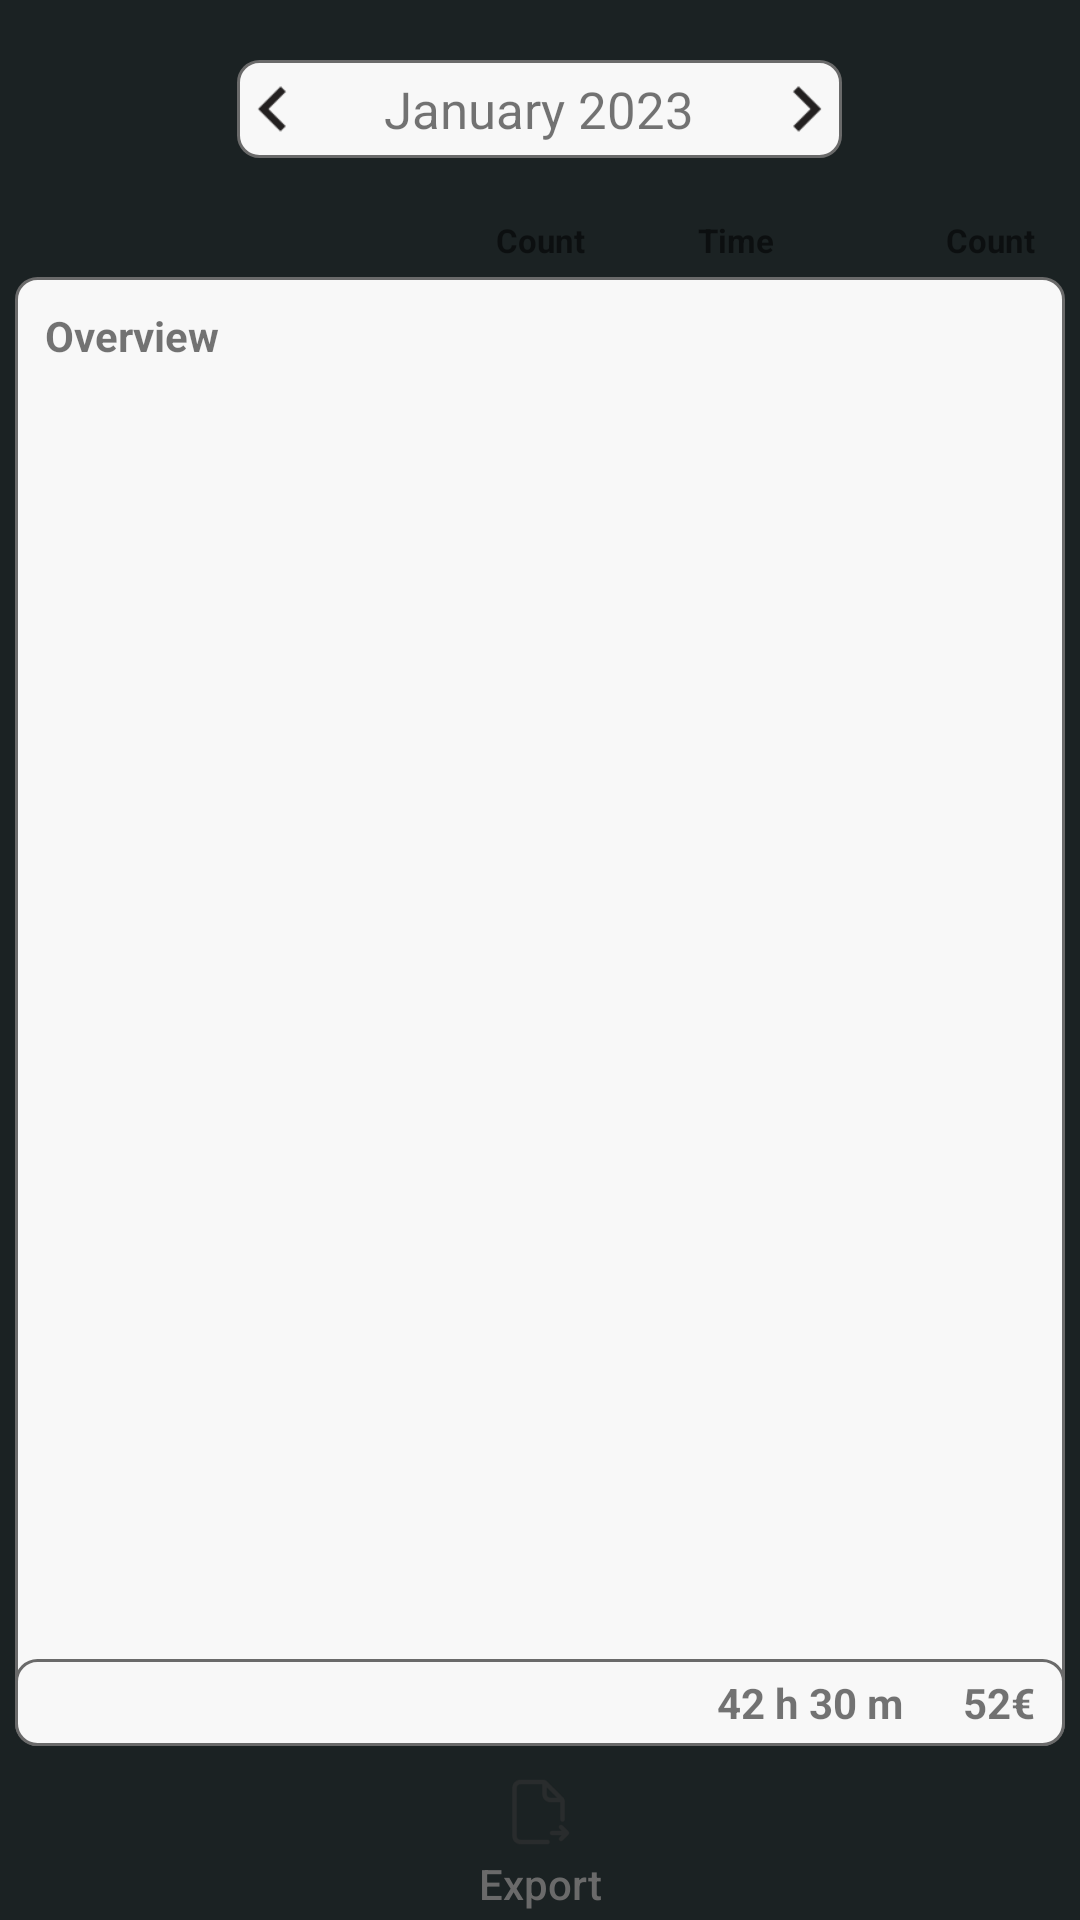

Produce the Android XML layout that renders to this screen, including the resource entries it uses.
<!-- AndroidManifest.xml: application theme Theme.ShiftCalendar -->
<!-- res/layout/fragment_month_selector.xml -->
<?xml version="1.0" encoding="utf-8"?>
<LinearLayout xmlns:android="http://schemas.android.com/apk/res/android"
    android:layout_width="match_parent"
    android:layout_height="match_parent"
    xmlns:app="http://schemas.android.com/apk/res-auto"
    android:orientation="vertical"
    android:gravity="center_horizontal"
    android:weightSum="1">

    <LinearLayout
        android:id="@+id/monthYearLayout"
        android:layout_width="wrap_content"
        android:layout_height="wrap_content"
        android:layout_marginVertical="20dp"
        android:background="@drawable/rounded_gray_view">

        <ImageButton
            android:id="@+id/previousMonthButton"
            android:layout_width="wrap_content"
            android:layout_height="wrap_content"
            android:scaleX="1.25"
            android:scaleY="1.25"
            android:layout_marginEnd="10dp"
            android:background="@drawable/baseline_keyboard_arrow_left_24"
            android:layout_gravity="center_vertical"/>

        <TextView
            android:id="@+id/monthTextView"
            android:layout_width="wrap_content"
            android:layout_height="wrap_content"
            android:text="January 2023"
            android:textSize="17dp"
            android:paddingHorizontal="15dp"
            android:paddingVertical="5dp"
            android:layout_gravity="center"/>

        <ImageButton
            android:id="@+id/nextMonthButton"
            android:layout_width="wrap_content"
            android:layout_height="wrap_content"
            android:scaleX="1.25"
            android:scaleY="1.25"
            android:layout_marginStart="10dp"
            android:background="@drawable/baseline_keyboard_arrow_right_24"
            android:layout_gravity="center_vertical"/>

    </LinearLayout>

    <androidx.constraintlayout.widget.ConstraintLayout
        android:layout_width="match_parent"
        android:layout_height="wrap_content">

        <TextView
            android:id="@+id/count"
            android:layout_width="wrap_content"
            android:layout_height="wrap_content"
            app:layout_constraintStart_toStartOf="parent"
            app:layout_constraintEnd_toEndOf="parent"
            app:layout_constraintTop_toTopOf="parent"
            app:layout_constraintBottom_toBottomOf="parent"
            android:text="Count"
            android:textSize="11dp"
            android:textStyle="bold"/>

        <TextView
            android:id="@+id/time"
            android:layout_width="wrap_content"
            android:layout_height="wrap_content"
            app:layout_constraintStart_toEndOf="@id/count"
            app:layout_constraintEnd_toStartOf="@id/extraTime"
            app:layout_constraintTop_toTopOf="parent"
            app:layout_constraintBottom_toBottomOf="parent"
            android:text="Time"
            android:textSize="11dp"
            android:textStyle="bold"
            android:layout_marginEnd="20dp"/>

        <TextView
            android:id="@+id/extraTime"
            android:layout_width="wrap_content"
            android:layout_height="wrap_content"
            app:layout_constraintEnd_toEndOf="parent"
            app:layout_constraintTop_toTopOf="parent"
            app:layout_constraintBottom_toBottomOf="parent"
            android:text="Count"
            android:textSize="11dp"
            android:textStyle="bold"
            android:layout_marginEnd="15dp"/>

    </androidx.constraintlayout.widget.ConstraintLayout>

    <androidx.recyclerview.widget.RecyclerView
        android:id="@+id/shiftRecyclerView"
        android:layout_width="match_parent"
        android:layout_height="wrap_content"/>

    <LinearLayout
        android:id="@+id/monthOverviewLayout"
        android:layout_width="match_parent"
        android:layout_height="0dp"
        android:background="@drawable/rounded_gray_view"
        android:layout_margin="5dp"
        android:orientation="vertical"
        android:layout_weight="1">

        <TextView
            android:layout_width="wrap_content"
            android:layout_height="wrap_content"
            android:text="Overview"
            android:textStyle="bold"
            android:layout_margin="10dp"/>

        <androidx.recyclerview.widget.RecyclerView
            android:id="@+id/shiftDayRecyclerView"
            android:layout_width="match_parent"
            android:layout_height="0dp"
            android:layout_weight="1"/>

        <LinearLayout
            android:id="@+id/monthTotalValuesLayout"
            android:layout_width="match_parent"
            android:layout_height="wrap_content"
            android:orientation="horizontal"
            android:background="@drawable/rounded_gray_view"
            android:gravity="end"
            android:paddingHorizontal="10dp"
            android:paddingVertical="5dp">

            <TextView
                android:id="@+id/totalHours"
                android:layout_width="wrap_content"
                android:layout_height="wrap_content"
                android:text="42 h 30 m"
                android:textStyle="bold"
                android:layout_marginEnd="20dp"/>

            <TextView
                android:id="@+id/totalExtraIncome"
                android:layout_width="wrap_content"
                android:layout_height="wrap_content"
                android:text="52€"
                android:textStyle="bold"/>

        </LinearLayout>

    </LinearLayout>

    <Button
        android:id="@+id/exportMonthButton"
        android:layout_width="wrap_content"
        android:layout_height="wrap_content"
        android:layout_gravity="center"
        android:layout_marginTop="5dp"
        android:background="@android:color/transparent"
        android:drawableTop="@drawable/ic_file_export"
        android:textAllCaps="false"
        android:text="Export"
        android:textColor="@color/light_grey"/>

</LinearLayout>
<!-- resources referenced by this layout -->
<resources>
  <color name="light_grey">#6A6A6A</color>
  <!-- drawable baseline_keyboard_arrow_left_24 (drawable) -->
  <vector android:autoMirrored="true" android:height="24dp"
      android:tint="#232020" android:viewportHeight="24"
      android:viewportWidth="24" android:width="24dp" xmlns:android="http://schemas.android.com/apk/res/android">
      <path android:fillColor="@android:color/white" android:pathData="M15.41,16.59L10.83,12l4.58,-4.59L14,6l-6,6 6,6 1.41,-1.41z"/>
  </vector>
  <!-- drawable baseline_keyboard_arrow_right_24 (drawable) -->
  <vector android:autoMirrored="true" android:height="24dp"
      android:tint="#232020" android:viewportHeight="24"
      android:viewportWidth="24" android:width="24dp" xmlns:android="http://schemas.android.com/apk/res/android">
      <path android:fillColor="@android:color/white" android:pathData="M8.59,16.59L13.17,12 8.59,7.41 10,6l6,6 -6,6 -1.41,-1.41z"/>
  </vector>
  <!-- drawable ic_file_export: png bitmap (drawable-hdpi, 550 bytes) -->
  <!-- drawable rounded_gray_view (drawable) -->
  <?xml version="1.0" encoding="utf-8"?>
  <shape xmlns:android="http://schemas.android.com/apk/res/android"
      android:shape="rectangle" >
  
      <stroke android:color="@color/light_grey" android:width="1dp"/>
      <solid android:color="@color/darker_white" />
  
      <corners android:radius="7dp" />
  
  </shape>
  <style name="Theme.ShiftCalendar" parent="Theme.MaterialComponents.Light.NoActionBar">
          <item name="colorPrimary">@color/colorPrimary</item>
          <item name="colorSecondary">@color/colorSecondary</item>
          <item name="android:colorBackground">@color/colorBackground</item>
          <item name="colorError">@color/red</item>
  
          
          <item name="colorPrimaryDark">@color/colorPrimary</item>
          <item name="colorAccent">@color/colorSecondary</item>
      </style>
  <color name="darker_white">#F8F8F8</color>
  <color name="colorPrimary">#0EF6CC</color>
  <color name="colorSecondary">#3A4F50</color>
  <color name="colorBackground">#1B2223</color>
  <color name="red">#FF0505</color>
</resources>
